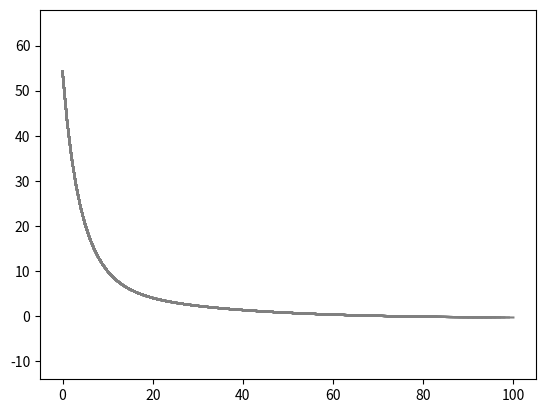

Recreate this plot in Python. (Note: this script raises an exception after producing the figure.)
import numpy as np
import matplotlib
import matplotlib.pyplot as plt
import  numpy.random as random
import matplotlib.animation as animation

show_animation = True
save = True
if save:
    ims = []
def compute_gradient(x,Q,b):
    return np.dot(Q,x) + b

def compute_target(x,Q,b):
    target = np.dot(np.dot(x.T,Q),x) + np.dot(b.T,x)
    return target[0][0]

def gradient_descent(n,Q,b):
    rho = 1
    x = random.randn(n,1)
    lr = 0.01
    g = compute_gradient(x, Q, b)
    target = compute_target(x, Q, b)
    Target = [target]
    fig = plt.figure()
    while np.dot(g.T,g) > rho:
        x = x - lr * g
        g = compute_gradient(x, Q, b)
        Target.append(compute_target(x, Q, b))
        if show_animation:  
            #plt.cla()
            im = plt.plot(Target,color='gray')
            plt.axis("equal")
            plt.pause(0.001)
            if save:
                ims.append(im)
    if save:
        print(len(ims))
        ani = animation.ArtistAnimation(fig, ims, interval=50)
        ani.save('images/gradient_descent_1.gif',writer="pillow")


def main():
    random.seed(10)
    n = 10
    Qsqrt = random.randn(n,n)
    b = random.randn(n,1)
    Q = np.dot(Qsqrt.T,Qsqrt)
    gradient_descent(n,Q,b)

if __name__ == '__main__':
    main()